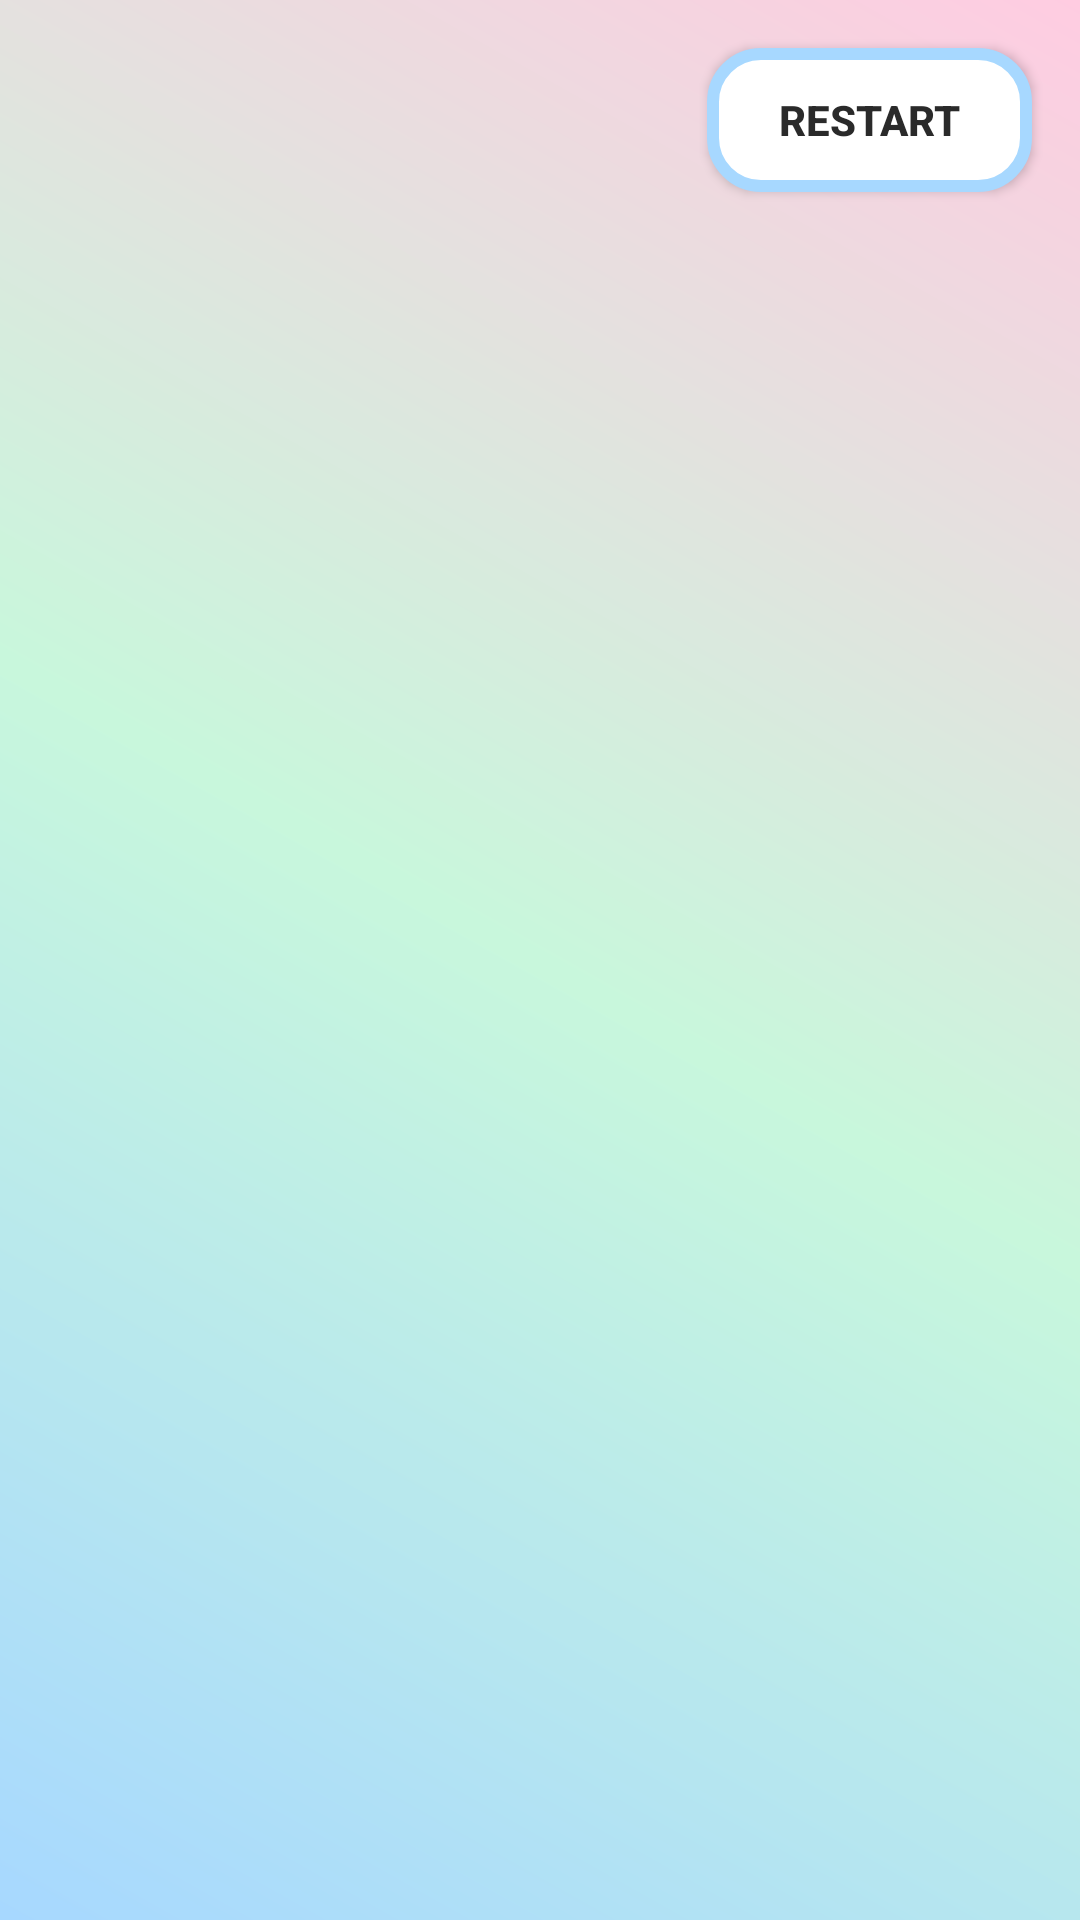

This screen was rendered from an Android layout file. Write that file and the resources it references.
<!-- AndroidManifest.xml: application theme Theme.MazeBlock -->
<!-- res/layout/activity_game.xml -->
<?xml version="1.0" encoding="utf-8"?>
<FrameLayout xmlns:android="http://schemas.android.com/apk/res/android"
    android:id="@+id/gameContainer"
    android:layout_width="match_parent"
    android:layout_height="match_parent"
    android:background="@drawable/bg_screen">


    <androidx.appcompat.widget.AppCompatButton
        android:id="@+id/btnRestart"
        android:layout_width="wrap_content"
        android:layout_height="wrap_content"
        android:layout_gravity="top|end"
        android:layout_margin="16dp"
        android:background="@drawable/btn_unlocked"
        android:minHeight="48dp"
        android:paddingHorizontal="24dp"
        android:text="Restart"
        android:textColor="@color/dark_charcoal"
        android:textStyle="bold" />

</FrameLayout>
<!-- resources referenced by this layout -->
<resources>
  <color name="dark_charcoal">#2A2A2A</color>
  <!-- drawable bg_screen (drawable) -->
  <?xml version="1.0" encoding="utf-8"?>
  <shape xmlns:android="http://schemas.android.com/apk/res/android"
      android:shape="rectangle">
      <gradient
          android:angle="45"
          android:startColor="@color/pastel_azure"
          android:centerColor="@color/pastel_mint"
          android:endColor="@color/soft_pink"
          android:type="linear" />
  </shape>
  <!-- drawable btn_unlocked (drawable) -->
  <?xml version="1.0" encoding="utf-8"?>
  <shape xmlns:android="http://schemas.android.com/apk/res/android"
      android:shape="rectangle">
      <solid android:color="@color/white" />
      <corners android:radius="16dp" />
      <stroke
          android:width="4dp"
          android:color="@color/pastel_azure" />
  </shape>
  <style name="Theme.MazeBlock" parent="Base.Theme.MazeBlock" />
  <color name="pastel_azure">#A7D8FF</color>
  <color name="pastel_mint">#C8F7DC</color>
  <color name="soft_pink">#FFCCE1</color>
  <color name="white">#FFFFFF</color>
  <style name="Base.Theme.MazeBlock" parent="Theme.Material3.DayNight.NoActionBar">
          
          
      </style>
</resources>
